4-way image classification set "processed_dataset" from GitHub (Clivez12/orange_classification); label vocabulary: ibadan sweet orange, tangerine, velencia, washington orange.

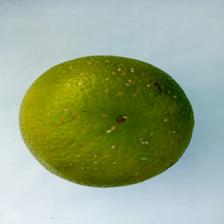
Label: ibadan sweet orange

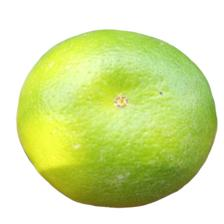
Label: tangerine

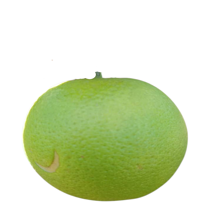
Label: ibadan sweet orange

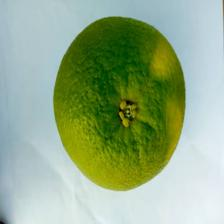
Label: washington orange

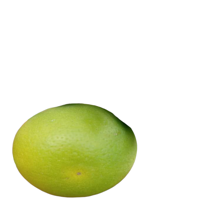
Label: velencia

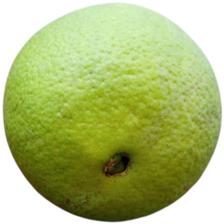
Label: washington orange
